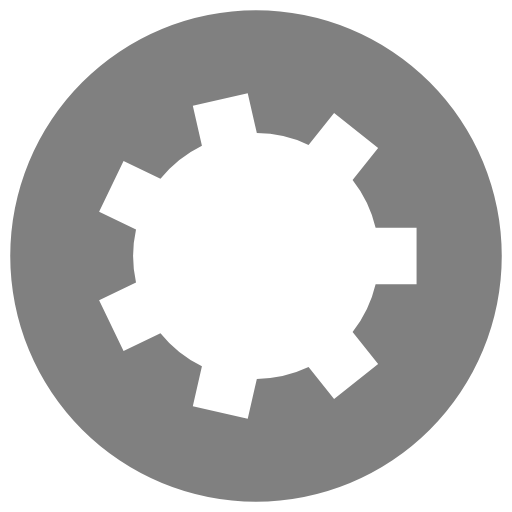
t = 0.00 s
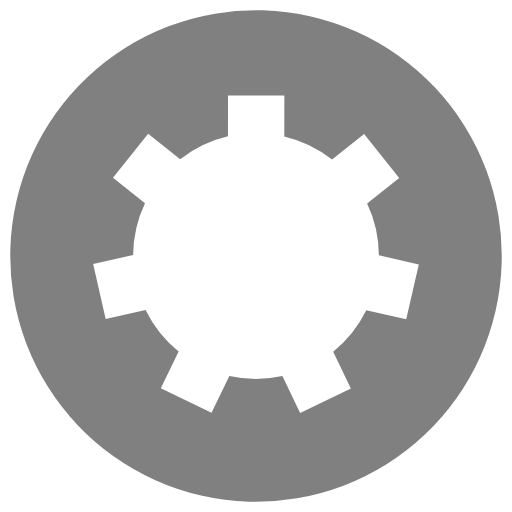
t = 0.10 s
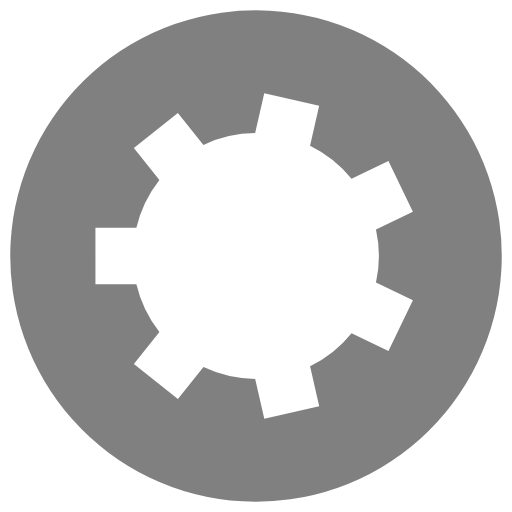
t = 0.19 s
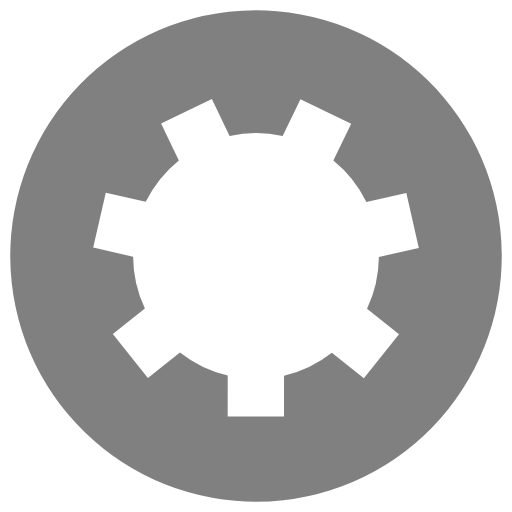
t = 0.29 s

The animated SVG that drew these frames (rendered in a browser with its animation timeline set to each time). Animation: 1 SMIL element (animateTransform=1); one cycle of 0.39 s, repeats indefinitely.

<?xml version="1.0" encoding="utf-8"?>
<svg xmlns="http://www.w3.org/2000/svg" xmlns:xlink="http://www.w3.org/1999/xlink" style="margin: auto; background: rgba(255, 255, 255, 0); display: block; shape-rendering: auto;" width="100px" height="100px" viewBox="0 0 100 100" preserveAspectRatio="xMidYMid">
<g transform="translate(50 50)">
<g>
<animateTransform attributeName="transform" type="rotate" values="0;51.42857142857143" keyTimes="0;1" dur="0.3861003861003861s" repeatCount="indefinite"></animateTransform><path d="M23.361292772447335 -5.5 L31.361292772447335 -5.5 L31.361292772447335 5.5 L23.361292772447335 5.5 A24 24 0 0 1 18.86560095543122 14.835400250429132 L18.86560095543122 14.835400250429132 L23.853519370301086 21.09005211017337 L15.253373063152756 27.94843993061944 L10.265454648282887 21.6937880708752 A24 24 0 0 1 0.1637268308481545 23.999441525270132 L0.1637268308481545 23.999441525270132 L-1.6164406408023595 31.798864822724724 L-12.340647674802417 29.351134549205263 L-10.560480203151903 21.551711251750675 A24 24 0 0 1 -18.66143693678227 15.091413832192737 L-18.66143693678227 15.091413832192737 L-25.869187880001622 18.562483745133203 L-30.64190901029476 8.651826198206603 L-23.43415806707541 5.180756285266137 A24 24 0 0 1 -23.43415806707541 -5.18075628526613 L-23.43415806707541 -5.18075628526613 L-30.64190901029476 -8.651826198206596 L-25.869187880001633 -18.5624837451332 L-18.661436936782277 -15.091413832192735 A24 24 0 0 1 -10.560480203151917 -21.55171125175067 L-10.560480203151917 -21.55171125175067 L-12.340647674802433 -29.35113454920526 L-1.6164406408023626 -31.79886482272472 L0.16372683084815395 -23.999441525270132 A24 24 0 0 1 10.265454648282876 -21.693788070875208 L10.265454648282876 -21.693788070875208 L15.253373063152743 -27.948439930619447 L23.853519370301086 -21.090052110173374 L18.86560095543122 -14.835400250429135 A24 24 0 0 1 23.36129277244733 -5.5000000000000115 M0 -48A48 48 0 1 0 0 48 A48 48 0 1 0 0 -48" fill="#808080"></path></g></g>
<!-- [ldio] generated by https://loading.io/ --></svg>